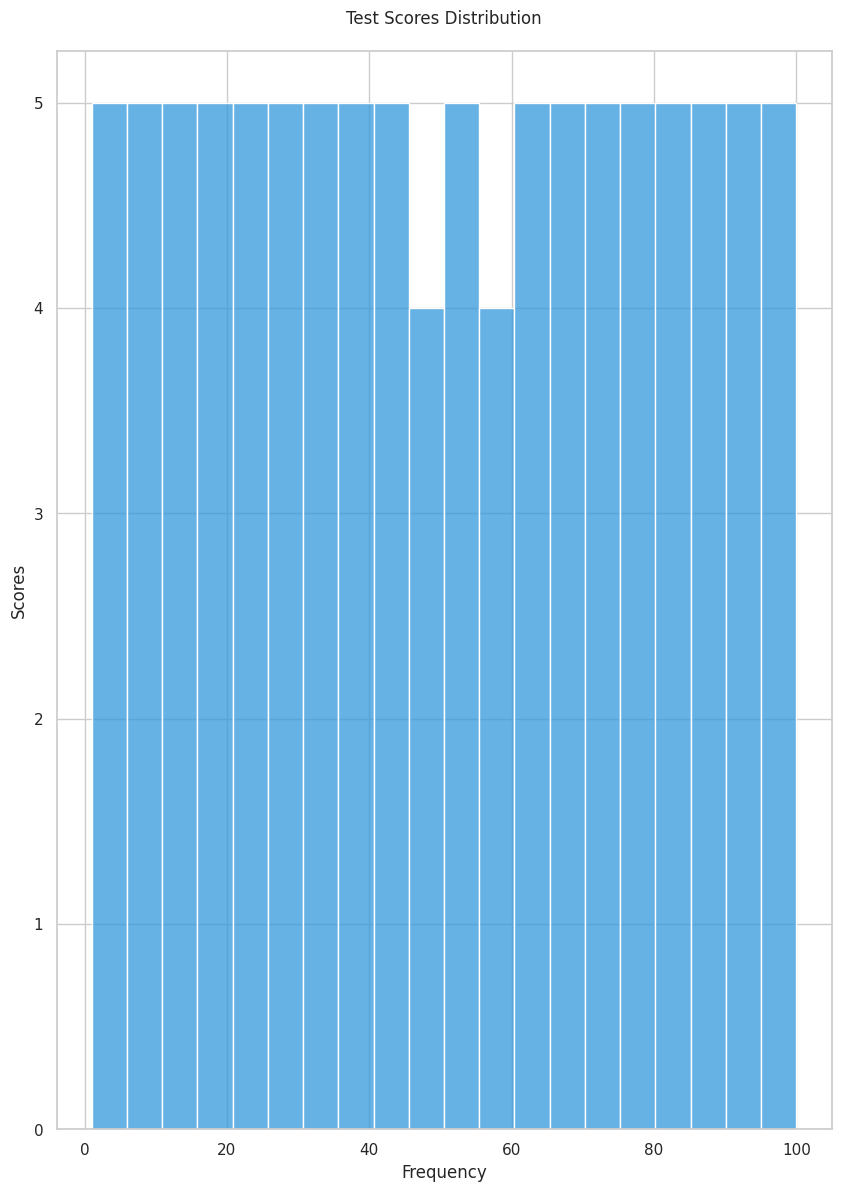

Write Python code to recreate this figure.

import seaborn as sns
import matplotlib.pyplot as plt
import pandas as pd

data = {
    'scores': [
        75, 85, 92, 88, 76, 95, 83, 77, 91, 80,
        97, 82, 89, 78, 84, 79, 94, 87, 81, 86,
        90, 98, 73, 74, 100, 99, 96, 93, 71, 72,
        69, 70, 68, 66, 64, 65, 67, 62, 61, 63,
        60, 58, 57, 56, 55, 54, 52, 53, 51, 50,
        48, 47, 46, 45, 44, 43, 42, 41, 40, 39,
        38, 37, 36, 35, 34, 33, 32, 31, 30, 29,
        28, 27, 26, 25, 24, 23, 22, 21, 20, 19,
        18, 17, 16, 15, 14, 13, 12, 11, 10, 9,
        8, 7, 6, 5, 4, 3, 2, 1
    ]
}

df = pd.DataFrame(data)

sns.set(style="whitegrid")
plt.figure(figsize=(10, 14))

sns.histplot(data=df, x='scores', color="#3498db", binwidth=5, kde=False, orientation='horizontal')

plt.title('Test Scores Distribution', pad=20)
plt.xlabel('Frequency')
plt.ylabel('Scores')

plt.show()
